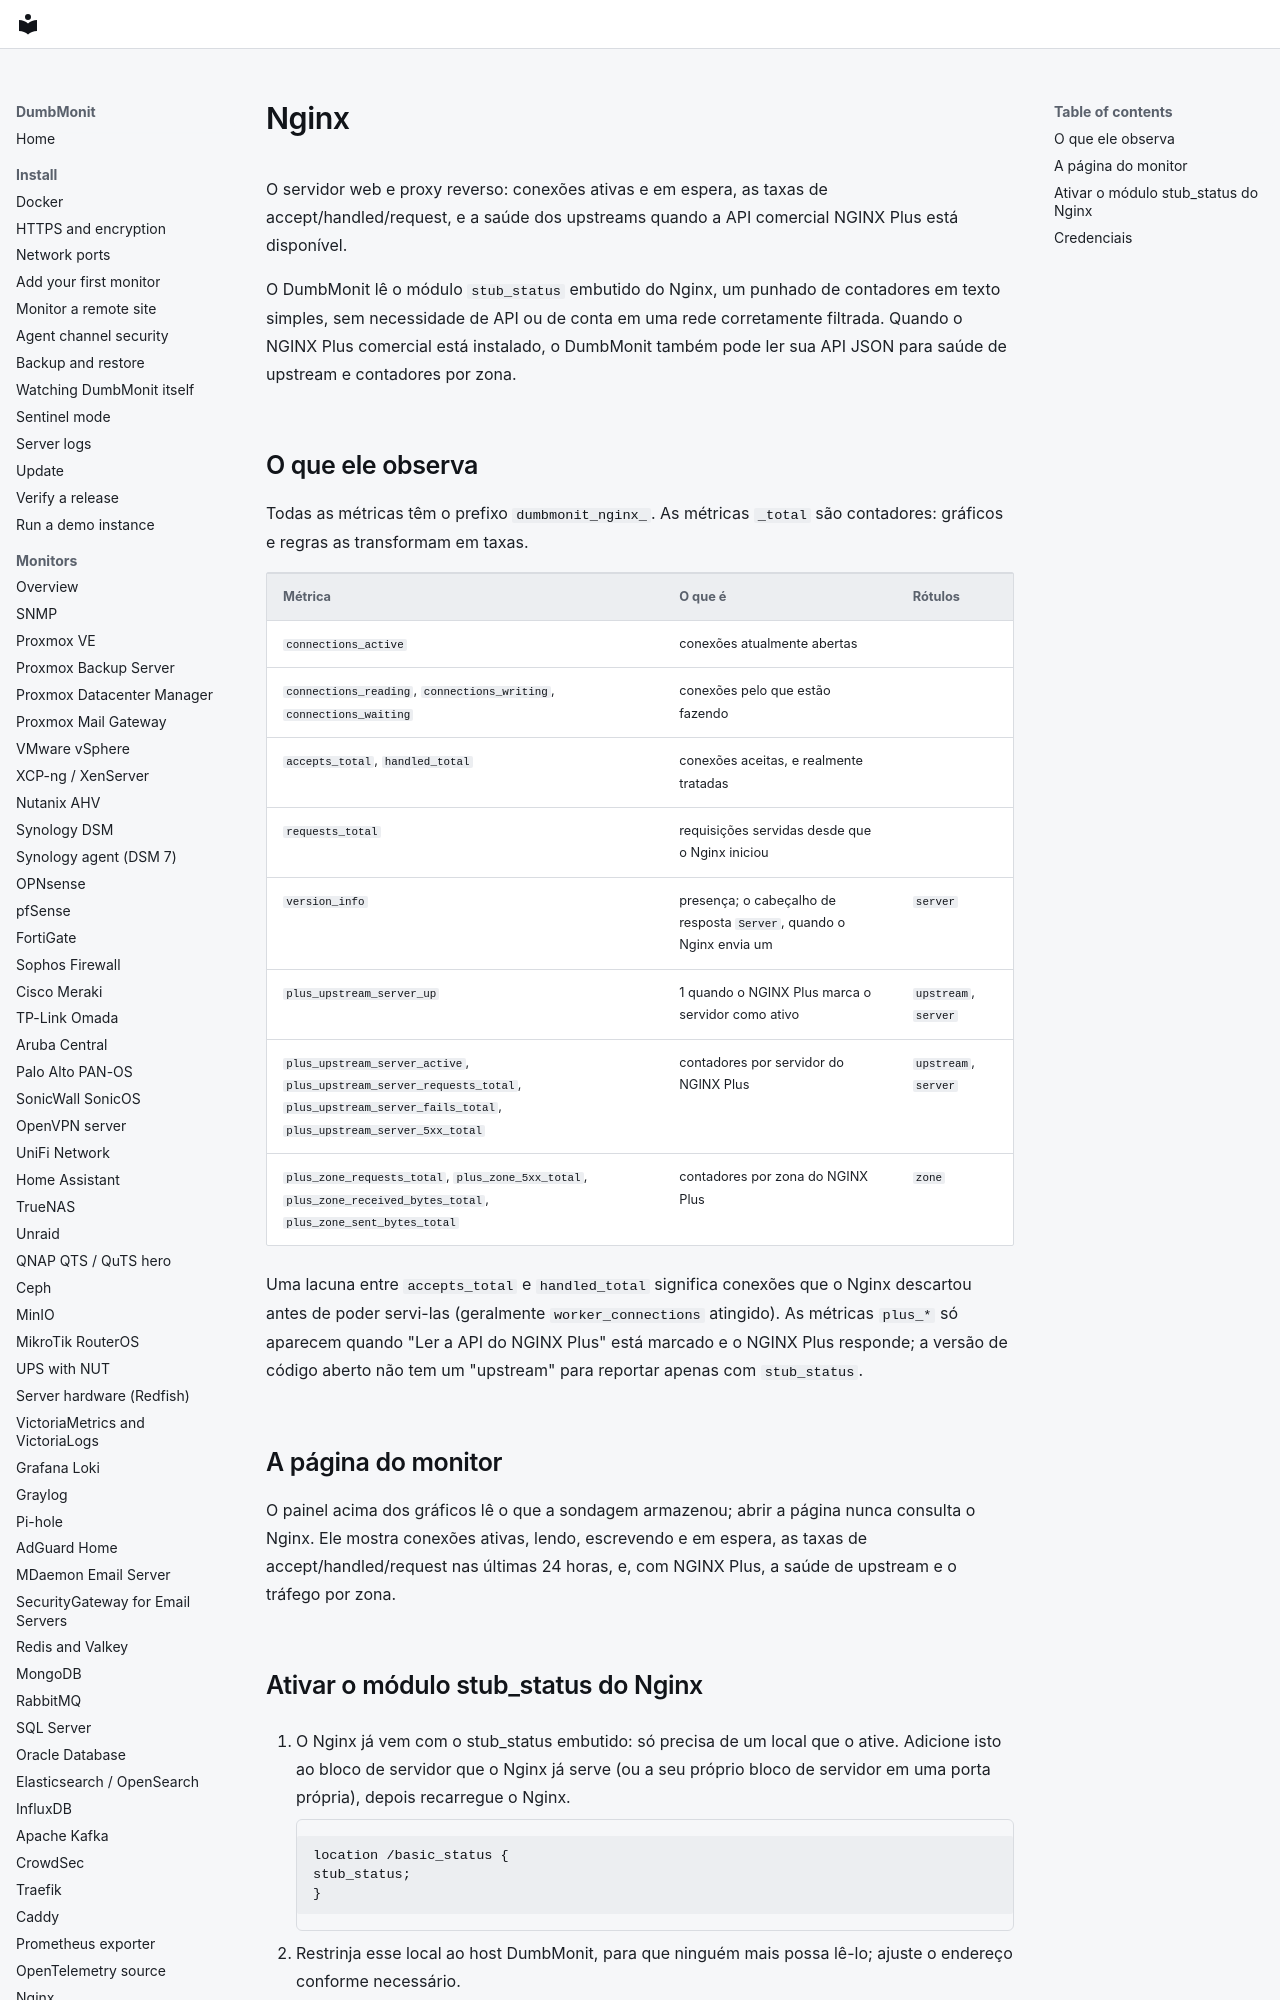

repository: laupernoe/dumbmonit · page: devices/nginx.pt-BR/index.html · generator: mkdocs

# Nginx {#nginx}

O servidor web e proxy reverso: conexões ativas e em espera, as taxas de
accept/handled/request, e a saúde dos upstreams quando a API comercial NGINX
Plus está disponível.

O DumbMonit lê o módulo `stub_status` embutido do Nginx, um punhado de
contadores em texto simples, sem necessidade de API ou de conta em uma rede
corretamente filtrada. Quando o NGINX Plus comercial está instalado, o
DumbMonit também pode ler sua API JSON para saúde de upstream e contadores
por zona.
